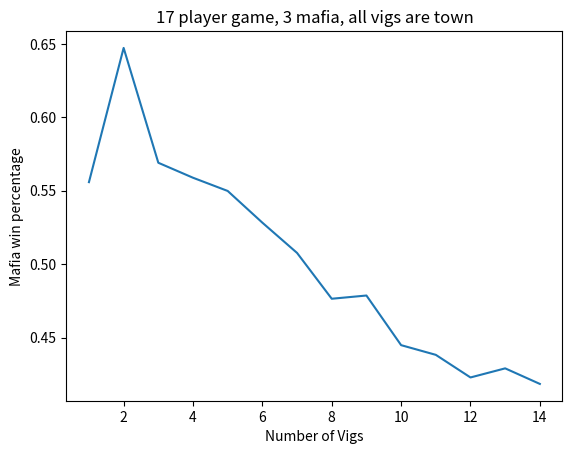

The matplotlib source for this figure:
#definitions
import sys, os
import math
import random
from random import sample
#import numpy as np
#import matplotlib.pyplot as plt
random.seed

class player_object(): #player object
    def __init__(self,id,alignment,role,bp_status):
        self.id = id
        self.alignment = alignment
        self.role = role
        self.healed = False
        self.bp_status = bp_status
        self.shots = 100 #used for vig roles
class result_object(): #result object, used to store statistics about each simulated game
    def __init__(self,winner,length):
        self.winner = winner
        self.length = length

# Disable printing
def blockPrint():
    sys.stdout = open(os.devnull, 'w')
# Restore printing
def enablePrint():
    sys.stdout = sys.__stdout__

def getPlayersByNotAlignment(playerlist,alignment):
    selectPlayers = []
    for player in playerlist:
        if player.alignment != alignment:
            selectPlayers.append(player)
    return(selectPlayers)

def getPlayersByAlignment(playerlist,alignment):
    selectPlayers = []
    for player in playerlist:
        if player.alignment == alignment:
            selectPlayers.append(player)
    return(selectPlayers)

def print_playerlist(playerlist):
    print("{} Players left: ".format(len(playerlist)),end="")
    for player in playerlist:
        print("Player {} ({}), ".format(player.id,player.alignment[:1]),end="")
    print("\n")
    return

def print_rolelist(playerlist):
    for player in playerlist:
        print("Player {}: {} {}".format(player.id,player.alignment,player.role))
    return

def cultcheck(playerlist): #after the CL dies, kill all the cultists
    numplayers = len(playerlist)
    #print_playerlist(playerlist)
    is_leader_alive = False

    for player in playerlist: #check if CL is alive
        if player.role == "cult leader":
            is_leader_alive = True

    if is_leader_alive == False: #if CL is dead, kill the cultists
        for player in playerlist:
            cultists = []
            if player.alignment == "cult":
                cultists.append(player)
            for cultist in cultists:
                playerlist.remove(cultist)

    return(playerlist)

def evaluate_victory(playerlist):
    number_of_players = len(playerlist)
    number_of_mafia = 0
    number_of_town = 0
    number_of_cult = 0
    number_of_sk = 0
    for player in playerlist:
        if player.alignment == "mafia":
            number_of_mafia += 1
        if player.alignment == "town":
            number_of_town += 1
        if player.alignment == "cult":
            number_of_cult += 1
        if player.role == "sk":
            number_of_sk += 1
    if number_of_sk == 1 and number_of_players == 1:
        return("sk win")
    if number_of_mafia > number_of_players/2:
        return("mafia win")
    if number_of_cult > number_of_players/2 and number_of_mafia == 0:
        return("cult win")
    if number_of_town == number_of_players:
        return("town win")
    else:
        return(0)

def playGame(total_players, total_doctors, total_vigs, total_mafia,total_cult,total_sk):

    playerlist = []
    #role assignment
    for id in range(1,total_mafia+1): #generates scum
        playerlist.append(player_object(id,"mafia","goon",False))
#note: a cute thing about the range function is that range(n,n) doesn't contain anything, and range (n,n+1) only contains 1 number (n), so if (for ex.) total_doctors = 0, no doctors will be generated
    for id in range(total_mafia+1,total_mafia+total_doctors+1): #generates doctor(s)
        playerlist.append(player_object(id,"town","doctor",False))

    for id in range(total_mafia+total_doctors+1,total_mafia+total_doctors+total_vigs+1): #generates vigs
        playerlist.append(player_object(id,"town","vig",False))

    for id in range(total_mafia+total_doctors+total_vigs+1,total_mafia+total_doctors+total_vigs+total_cult+1): #generates cult leader
        playerlist.append(player_object(id,"cult","cult leader",False))

    for id in range(total_mafia+total_doctors+total_vigs+total_cult+1,total_mafia+total_doctors+total_vigs+total_cult+total_sk+1): #generate SK
        playerlist.append(player_object(id,"neutral","sk",False))

    for id in range(total_mafia+total_doctors+total_vigs+total_cult+total_sk+1,total_players+1): #generates VTs
        playerlist.append(player_object(id,"town","vt",False))

    print_rolelist(playerlist)

    for cycle in range(1,100): #the game starts
        x = evaluate_victory(playerlist) #check if someone won
        if(x!=0): #evaluate_victory returns 0 if no one has won the game
            print(evaluate_victory(playerlist))
            return(result_object(x,cycle))

        print("\nIt is now day {}.".format(cycle))
        #lynch
        lynched = sample(playerlist,1)[0]
        playerlist.remove(lynched)
        print("Player {} was lynched.".format(lynched.id))

        playerlist = cultcheck(playerlist)
    #    print_playerlist(playerlist)

        x = evaluate_victory(playerlist) #evaluate victory
        if(x!=0):
            print(evaluate_victory(playerlist))
            return(result_object(x,cycle))

        print("It is now night {}.".format(cycle))

        #doctors select who to heal
        for player in playerlist:
            if player.role == "doctor":
                candidates = []
                for candidate in playerlist:
                    if candidate.id != player.id:
                        candidates.append(candidate)
                target = sample(candidates,1)[0]
                for player_j in playerlist:
                    if target.id == player_j.id:
                        player_j.healed = True
                        print("Player {} healed is set to {} tonight.".format(player_j.id,player_j.healed))

#mafia select who to kill
        if getPlayersByAlignment(playerlist,"mafia") != []:
            target = sample(getPlayersByNotAlignment(playerlist,"mafia"),1)[0] #select a random townie
            if target.bp_status != True and target.healed != True:
                playerlist.remove(player)
                print("Player {} was killed by the mafia.".format(player.id))
            if target.bp_status == True or target.healed == True:
                print("Mafia kill BLOCKED.")

#vig kill(s)
        for player in playerlist:
            if player.role == "vig" and player.shots > 0:
                player.shots =-1
                candidates = []
                for candidate in playerlist:
                    if candidate.id != player.id:
                        candidates.append(candidate)
                target = sample(candidates,1)[0]
                #kill target if not bp
                if target.bp_status == False and target.healed == False:
                    playerlist.remove(target)
                    print("Player {} was killed by a vig.".format(player.id))
                else:
                    print("Vig kill BLOCKED.")
#sk kill
        for player in playerlist:
            if player.role == "sk":
                candidates = []
                for candidate in playerlist:
                    if candidate.id != player.id:
                        candidates.append(candidate)
                target = sample(candidates,1)[0]
            #kill target
                if target.bp_status == False and target.healed == False:
                    playerlist.remove(target)
                    print("Player {} was killed by an sk.".format(player.id))
                else:
                    print("Sk kill BLOCKED.")
        playerlist = cultcheck(playerlist)
    #recruits
        for player in playerlist:
            if player.role == "cult leader":
                candidates = getPlayersByNotAlignment(playerlist,"cult")
                target = sample(candidates,1)[0]
                if target.alignment == "town":
                    target.alignment = "cult"
                    target.role = "cult follower"
                    print("Player {} was recruited.".format(target.id))
        #reset all bp to False
        for player in playerlist:
            player.healed = False

def run_batch(total_players,total_doctors,total_vigs,total_mafia,total_cult,total_sk): #run a batch of games under identical conditions, and print the statistics
    alignments = []
    results = []
    for i in range(1,5001):
        if(i%1000 == 0):
            print("Game {}...".format(i))
        blockPrint()
        result = playGame(total_players,total_doctors,total_vigs,total_mafia,total_cult,total_sk)
        enablePrint()
        results.append(result)
        if result.winner not in alignments:
            alignments.append(result.winner)

    #for alignment in alignments:
        #print("{} percentage: {}".format(alignment,results.count(alignment)/len(results)))
    print("Ran Batch. Setup: {} players, {} mafia, {} cult leaders, {} doctors, {} vigs, {} SKs. Results:".format(total_players,total_mafia,total_cult,total_doctors,total_vigs,total_sk))

    for alignment in alignments:
        count = 0
        for result in results:
            if alignment == result.winner:
                count +=1
        print("{}: {}".format(alignment,count/len(results)))
        if alignment == "mafia win":
            m_win_perc = count/len(results)
    s = 0
    for result in results:
        s = s+result.length
    print("Average game length: {} cycles".format(s/len(results)))
    return(m_win_perc)
    #printHistogram(25,results)

xvals = []
yvals = []
for i in range(1,15):
    xvals.append(i)
    yvals.append(run_batch(total_players = 17,total_doctors=0,total_vigs = i,total_mafia = 3,total_cult = 0,total_sk=0))
import matplotlib.pyplot as plt

plt.plot(xvals,yvals)
plt.title('17 player game, 3 mafia, all vigs are town')
plt.xlabel('Number of Vigs')
plt.ylabel('Mafia win percentage')
plt.show()
